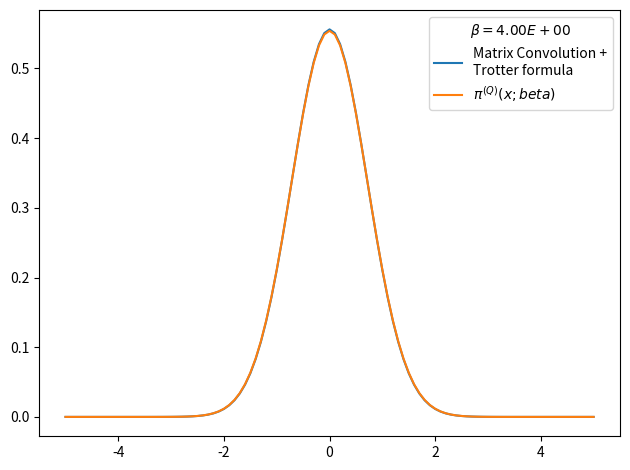

The matplotlib source for this figure:
# -*- coding: utf-8 -*-
from __future__ import division
import numpy as np
import matplotlib.pyplot as plt
from time import time
import pandas as pd

def rho_free(x,xp,beta):
    """
    Uso: devuelve elemento de matriz dsnsidad para el caso de una partícula libre en un toro infinito.
    """
    return (2.*np.pi*beta)**(-0.5) * np.exp(-(x-xp)**2 / (2 * beta) )

def harmonic_potential(x):
    """Devuelve valor del potencial harmónico para una posición x dada"""
    return 0.5*x**2

def anharmonic_potential(x):
    """Devuelve valor de potencial anharmónico para una posición x dada"""
    return 0.5*x**2 - x**3 + x**4

def QHO_canonical_ensemble(x,beta):
    """
    Uso:    calcula probabilidad teórica cuántica de encontrar al osciladoe armónico 
            (presente en un baño térmico) en la posición x.
    
    Recibe:
        x: float            -> posición
        beta: float         -> inverso de temperatura en unidades reducidas beta = 1/T.
    
    Devuelve:
        probabilidad teórica cuántica en posición dada para temperatura T dada. 
    """
    return (np.tanh(beta/2.)/np.pi)**0.5 * np.exp(- x**2 * np.tanh(beta/2.))

def rho_trotter(grid, beta, potential=harmonic_potential):
    """
    Uso:    devuelve matriz densidad en aproximación de Trotter para altas temperaturas y un potencial dado

    Recibe:
        grid: list      -> lista de dimensión N
        beta: float     -> inverso de temperatura en unidades reducidas
        potential: func -> potencial de interacción

    Devuelve:
        matrix          -> matriz densidad de dimension NxN
    """
    return np.array([ [ rho_free(x , xp,beta) * np.exp(-0.5*beta*(potential(x)+potential(xp))) for x in grid] for xp in grid])

x_max = 5.
nx = 101
dx = 2. * x_max / (nx - 1)
grid_x = np.array([i*dx for i in range(-int((nx-1)/2), int(nx/2 + 1))])
N_beta = 4
beta_fin = 4
beta_ini = beta_fin/N_beta
potential, potential_string = harmonic_potential, 'harmonic_potential'
rho = rho_trotter(grid_x,beta_ini/N_beta,potential=harmonic_potential)
for i in range(N_beta):
    rho = np.dot(rho,rho)
    rho *= dx
    beta_ini *= 2.
    print('%d) beta: %.2E -> %.2E'%(i, beta_ini/2,beta_ini))

# checkpoint: trace(rho)=0 when N_beta>16 and nx~1000 or nx~100 
# parece que la diferencia entre los picos es siempre constante
# cuando N_beta=4 el resultado es más óptimo
print (dx)
print(np.trace(rho))

rho_normalized = rho/(np.trace(rho)*dx)     #rho normalizado 
weights = np.diag(rho_normalized)           #densidad de probabilidad dada por los elementos de la diagonal
# Guardamos datos en archivo .csv usando pandas
rho_data = {'Position x': grid_x,
            'Prob. density': weights}
rho_data = pd.DataFrame(data=rho_data)
rho_csv = open('rho-%s-x_max_%.3f-nx_%d-N_beta_%d-beta_fin_%.3f.csv'%(potential_string,x_max,nx,N_beta,beta_fin),'a')
rho_csv.write('# %s   x_max = %.3f   nx = %d   N_beta = %d   beta_fin = %.3f'%(potential_string,x_max,nx,N_beta,beta_fin))
print(rho_data)
rho_data.to_csv(rho_csv)
rho_csv.close()

# Figura preliminar
plt.figure()
plt.plot(grid_x, weights, label = 'Matrix Convolution +\nTrotter formula')
plt.plot(grid_x, QHO_canonical_ensemble(grid_x,beta_fin), label=u'$\pi^{(Q)}(x;beta)$' )
plt.legend(title=u'$\\beta=%.2E$'%beta_fin)
plt.tight_layout()
plt.show()
plt.close()
